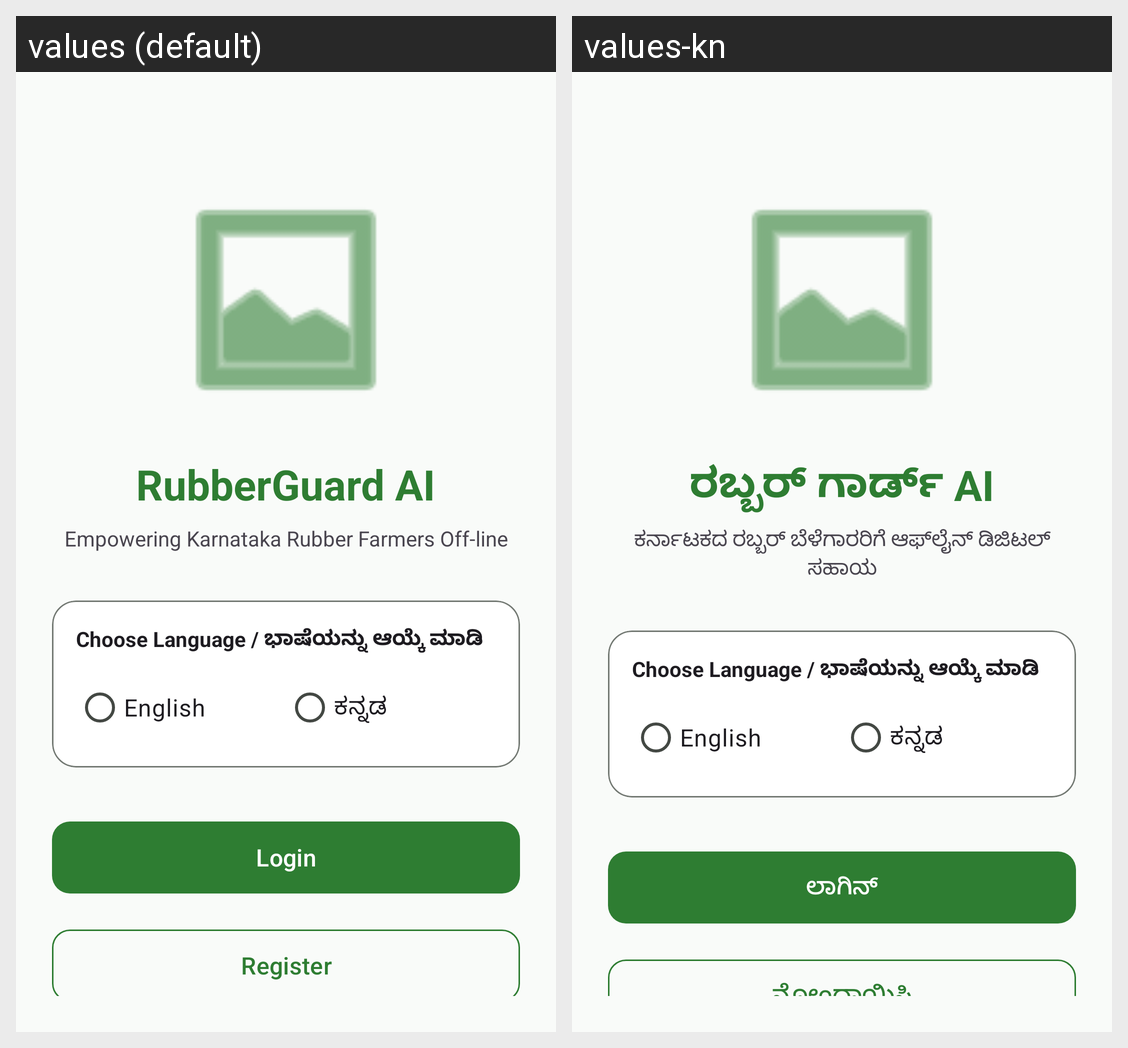

Translations of the strings shown on this Android screen, per locale in the grid:
Android screen res/layout/fragment_welcome.xml rendered under 2 locales, left to right: values (default), values-kn. Device: Nexus 5 (rendered at 1080×1920; each locale shown at half size, 540×960, under a caption strip naming it); theme Theme.RubberLeafDiseaseDetection.
Strings drawn on this screen, with the default value and each locale's value (text and hints the layout hard-codes, and strings that could not be matched under every locale, appear in the picture but are not listed):

app_name
  values: RubberGuard AI
  values-kn: ರಬ್ಬರ್ ಗಾರ್ಡ್ AI

tagline
  values: Empowering Karnataka Rubber Farmers Off-line
  values-kn: ಕರ್ನಾಟಕದ ರಬ್ಬರ್ ಬೆಳೆಗಾರರಿಗೆ ಆಫ್‌ಲೈನ್ ಡಿಜಿಟಲ್ ಸಹಾಯ

btn_login
  values: Login
  values-kn: ಲಾಗಿನ್

btn_register
  values: Register
  values-kn: ನೋಂದಾಯಿಸಿ
